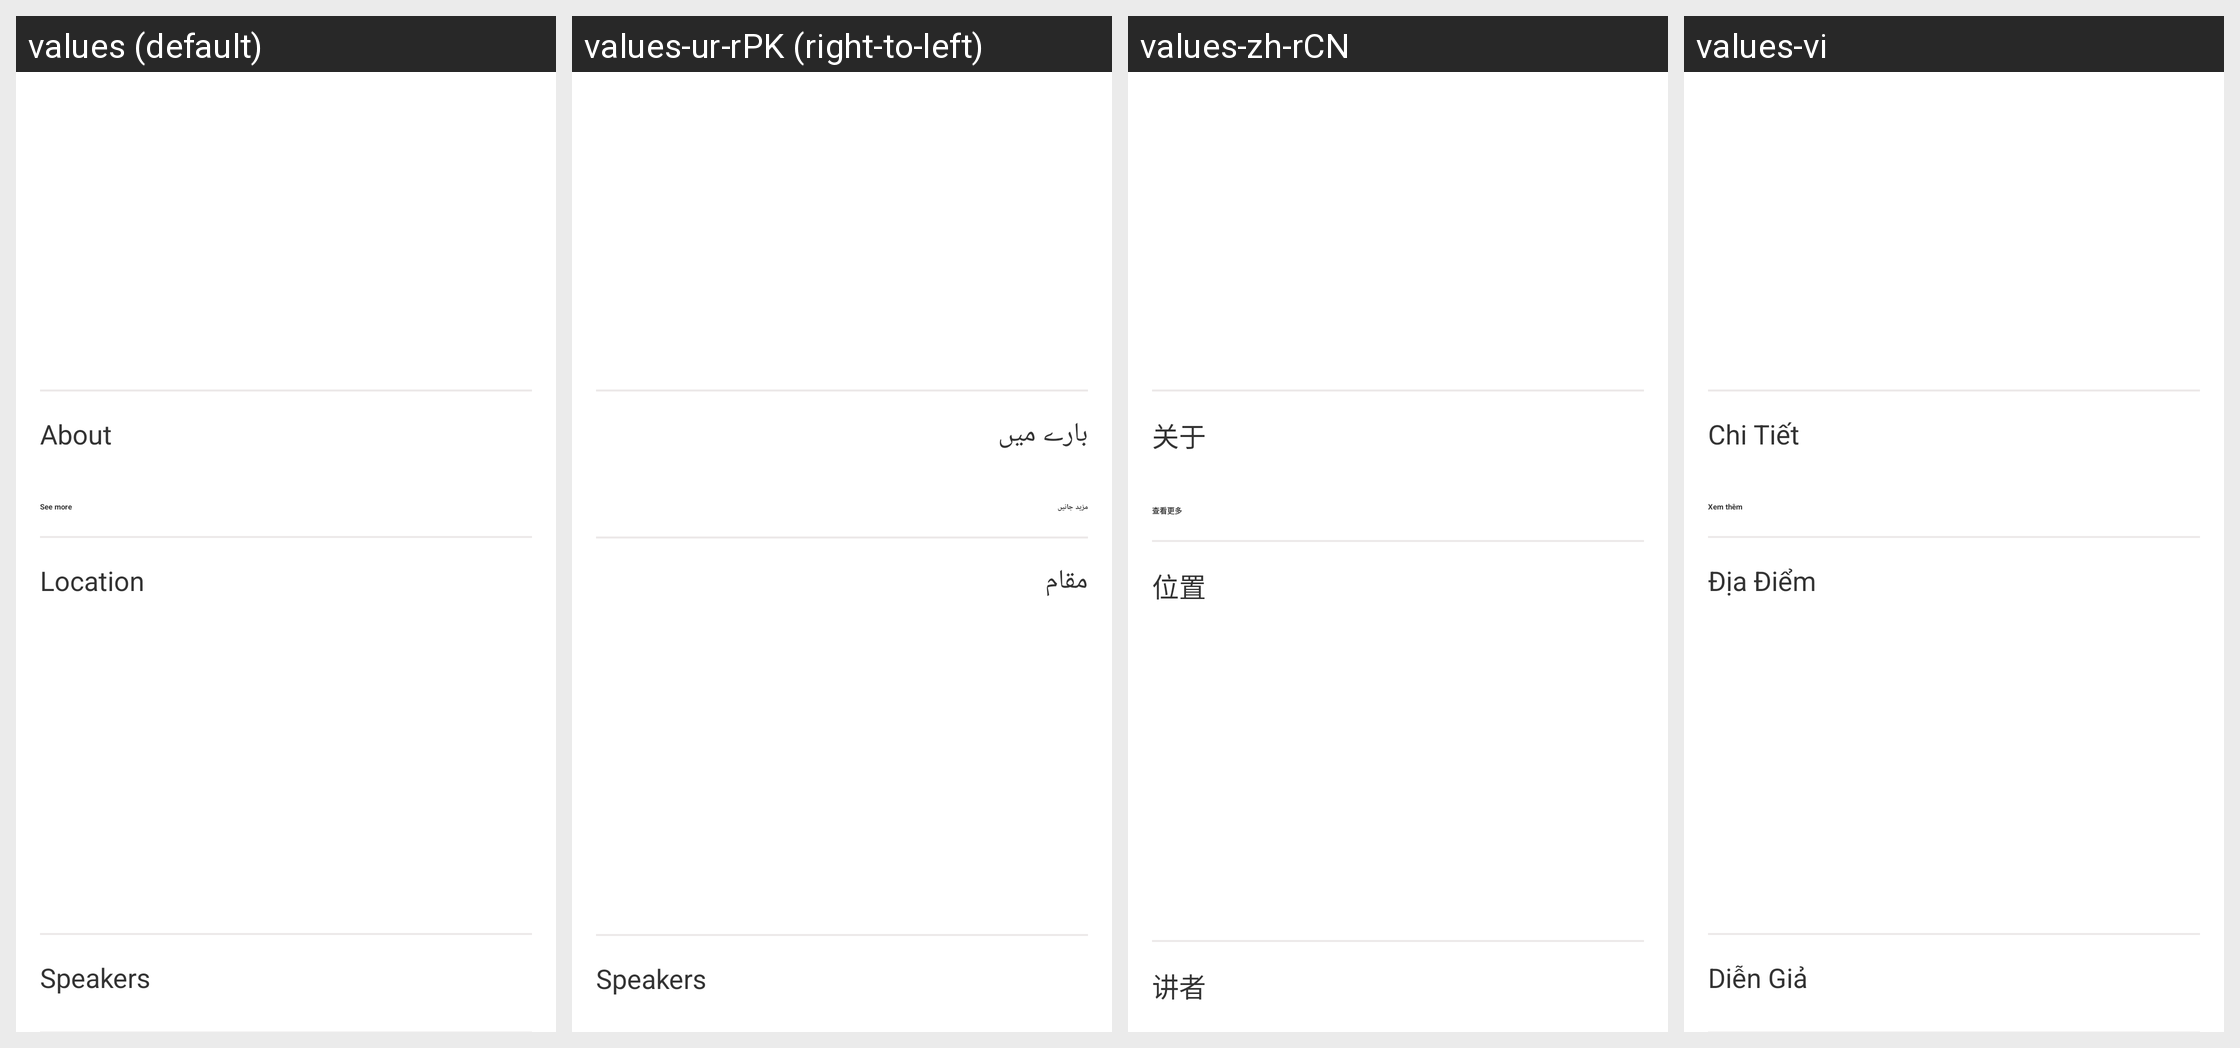

The same Android screen rendered under several of its app's locales, left to right. List the strings drawn on it with the default value and each locale's translation.
Android screen res/layout/fragment_session.xml rendered under 4 locales, left to right: values (default), values-ur-rPK (right-to-left), values-zh-rCN, values-vi. Device: Nexus 5 (rendered at 1080×1920; each locale shown at half size, 540×960, under a caption strip naming it); theme AppTheme.
Other locales in the repository, not shown: values-bn-rIN, values-hi-rIN, values-pol.
Strings drawn on this screen, with the default value and each locale's value (text and hints the layout hard-codes, and strings that could not be matched under every locale, appear in the picture but are not listed):

about
  values: About
  values-ur-rPK: بارے میں
  values-zh-rCN: 关于
  values-vi: Chi Tiết

see_more
  values: See more
  values-ur-rPK: مزید جانیں
  values-zh-rCN: 查看更多
  values-vi: Xem thêm

location
  values: Location
  values-ur-rPK: مقام
  values-zh-rCN: 位置
  values-vi: Địa Điểm

speakers
  values: Speakers
  values-ur-rPK: Speakers  [not translated; the default value is used]
  values-zh-rCN: 讲者
  values-vi: Diễn Giả
